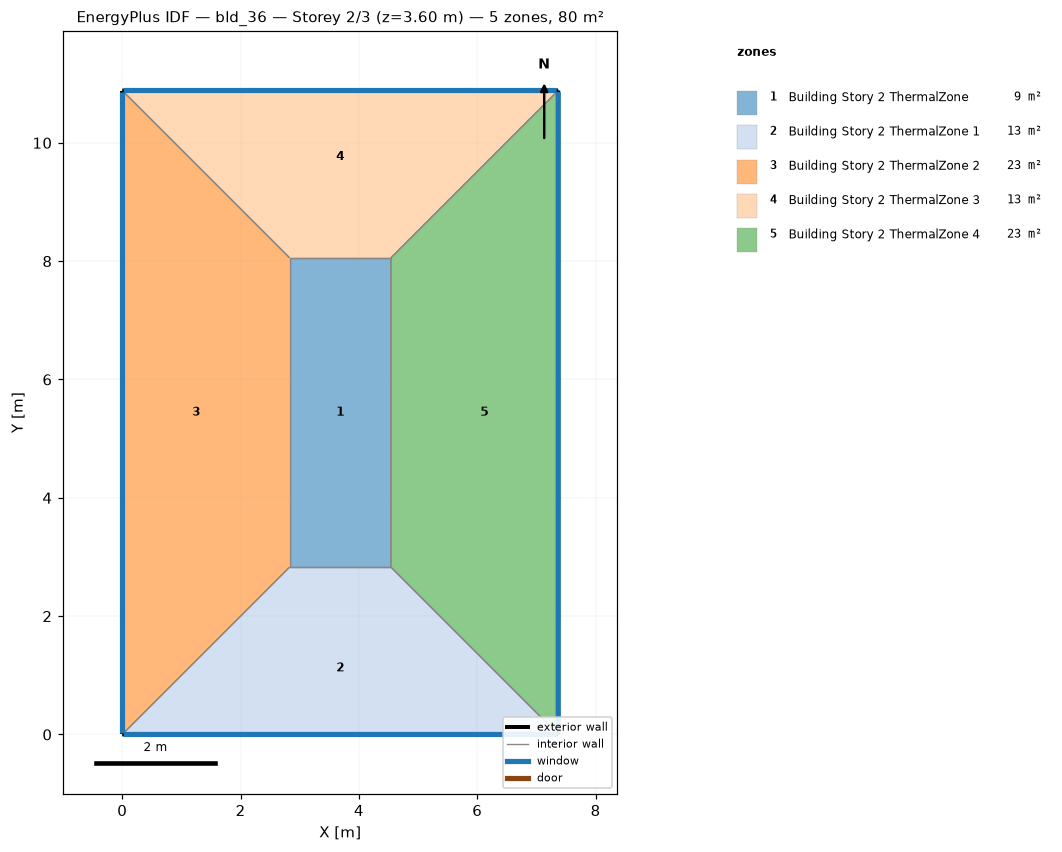
=== STOREY PLAN SPEC (per zone: floor XY polygon, exterior-wall plan segments, windows/doors) ===
zone 1: Building Story 2 ThermalZone  (8.9 m²)
  floor: (4.54, 2.83) (2.83, 2.83) (2.83, 8.06) (4.54, 8.06)
  interior walls: 4
zone 2: Building Story 2 ThermalZone 1  (12.8 m²)
  floor: (7.37, 0.00) (0.00, 0.00) (2.83, 2.83) (4.54, 2.83)
  exterior wall: (0.00, 0.00) – (7.37, 0.00)  [7.4 m]
    window: (0.03, 0.00) – (7.34, 0.00)  [8.0 m²]
  interior walls: 3
zone 3: Building Story 2 ThermalZone 2  (22.8 m²)
  floor: (0.00, 0.00) (0.00, 10.88) (2.83, 8.06) (2.83, 2.83)
  exterior wall: (0.00, 10.88) – (0.00, 0.00)  [10.9 m]
    window: (0.00, 10.86) – (0.00, 0.03)  [11.8 m²]
  interior walls: 3
zone 4: Building Story 2 ThermalZone 3  (12.8 m²)
  floor: (0.00, 10.88) (7.37, 10.88) (4.54, 8.06) (2.83, 8.06)
  exterior wall: (7.37, 10.88) – (0.00, 10.88)  [7.4 m]
    window: (7.34, 10.88) – (0.03, 10.88)  [8.0 m²]
  interior walls: 3
zone 5: Building Story 2 ThermalZone 4  (22.8 m²)
  floor: (7.37, 10.88) (7.37, 0.00) (4.54, 2.83) (4.54, 8.06)
  exterior wall: (7.37, 0.00) – (7.37, 10.88)  [10.9 m]
    window: (7.37, 0.03) – (7.37, 10.86)  [11.8 m²]
  interior walls: 3

=== DERIVED (storey summary) ===
Building: bld_36
Storey: 2 of 3  (floor level z = 3.60 m)
Storey gross floor area: 80.2 m²
Zones on this storey: 5
  - Building Story 2 ThermalZone: floor 8.9 m²
  - Building Story 2 ThermalZone 1: floor 12.8 m²; exterior wall 7.4 m (26.5 m²); 1 window(s) 8.0 m²; WWR 30.0%
  - Building Story 2 ThermalZone 2: floor 22.8 m²; exterior wall 10.9 m (39.2 m²); 1 window(s) 11.8 m²; WWR 30.0%
  - Building Story 2 ThermalZone 3: floor 12.8 m²; exterior wall 7.4 m (26.5 m²); 1 window(s) 8.0 m²; WWR 30.0%
  - Building Story 2 ThermalZone 4: floor 22.8 m²; exterior wall 10.9 m (39.2 m²); 1 window(s) 11.8 m²; WWR 30.0%
Zone adjacency: (none detected)